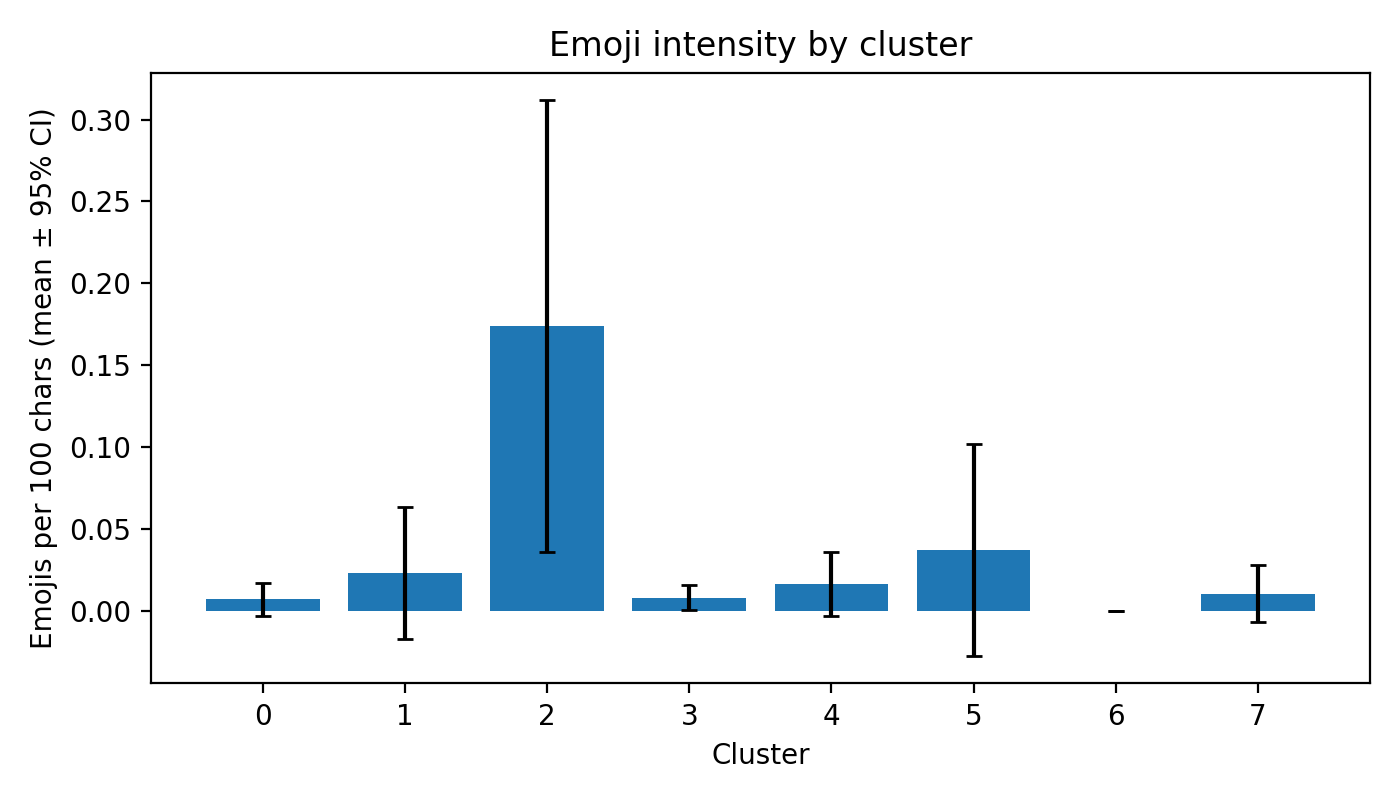

The data file committed next to this chart (first rows):
Cluster, N, EmojiPer100_mean, EmojiPer100_ci95
0, 647, 0.00708, 0.01019
1, 1223, 0.02337, 0.04027
2, 1552, 0.1738, 0.1379
3, 473, 0.008071, 0.007612
4, 575, 0.01657, 0.01969
5, 1016, 0.03727, 0.06458
6, 259, 0.0, 0.0
7, 221, 0.01044, 0.01738
